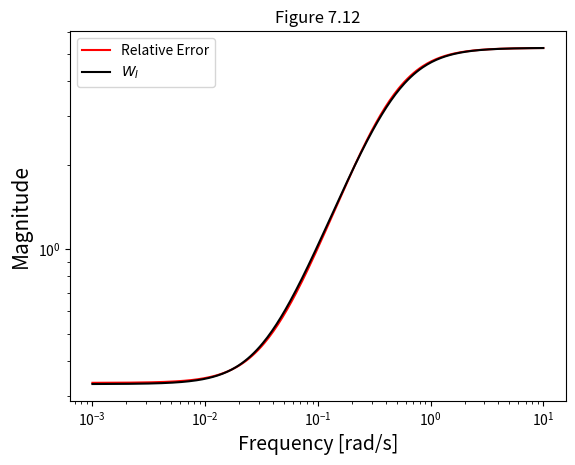
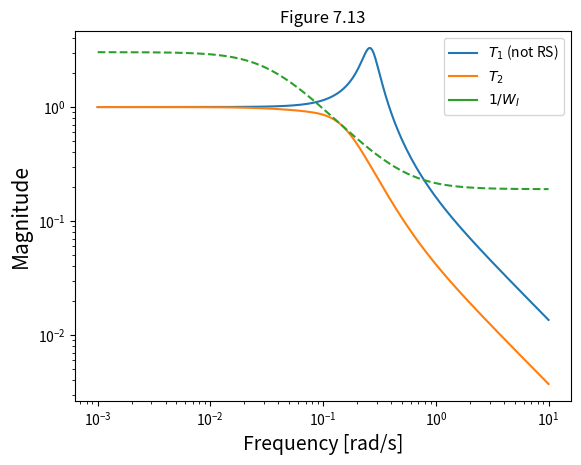

Recreate these plots in Python, in order.
import numpy as np
import matplotlib.pyplot as plt

def G(s):
    return 3 * (-2 * s + 1) / ((5 * s + 1) * (10 * s + 1))

def K(s, kc):
    return kc * (12.7 * s + 1) / (12.7 * s)

def Wi(s):
    return (10 * s + 0.33) / ((10 / 5.25) * s + 1)

def Gnom(s):
    return 4 * (-3 * s + 1) / ((4 * s + 1) ** 2)

def l(Gn, G):
    return np.abs((Gn - G) / G)

def T(G, K):
    return (G * K) / (1 + G * K)

w = np.logspace(-3, 1, 300)
s = 1j*w

plt.figure(0)
plt.loglog(w, l(Gnom(s), G(s)), 'r', label='Relative Error')
plt.loglog(w, np.abs(Wi(s)), 'k', label='$W_I$')
plt.title(r'Figure 7.12')
plt.xlabel(r'Frequency [rad/s]', fontsize=14)
plt.ylabel(r'Magnitude', fontsize=15)
plt.legend()

plt.figure(1)
plt.loglog(w, np.abs(T(G(s), K(s, 1.13))), label='$T_1$ (not RS)')
plt.loglog(w, np.abs(T(G(s), K(s, 0.31))), label='$T_2$')
line = plt.loglog(w, 1/np.abs(Wi(s)), label='$1/W_I$')
plt.title(r'Figure 7.13')
plt.xlabel(r'Frequency [rad/s]', fontsize=14)
plt.ylabel(r'Magnitude', fontsize=15)
plt.legend()
plt.setp(line, linestyle='--')

plt.show()
